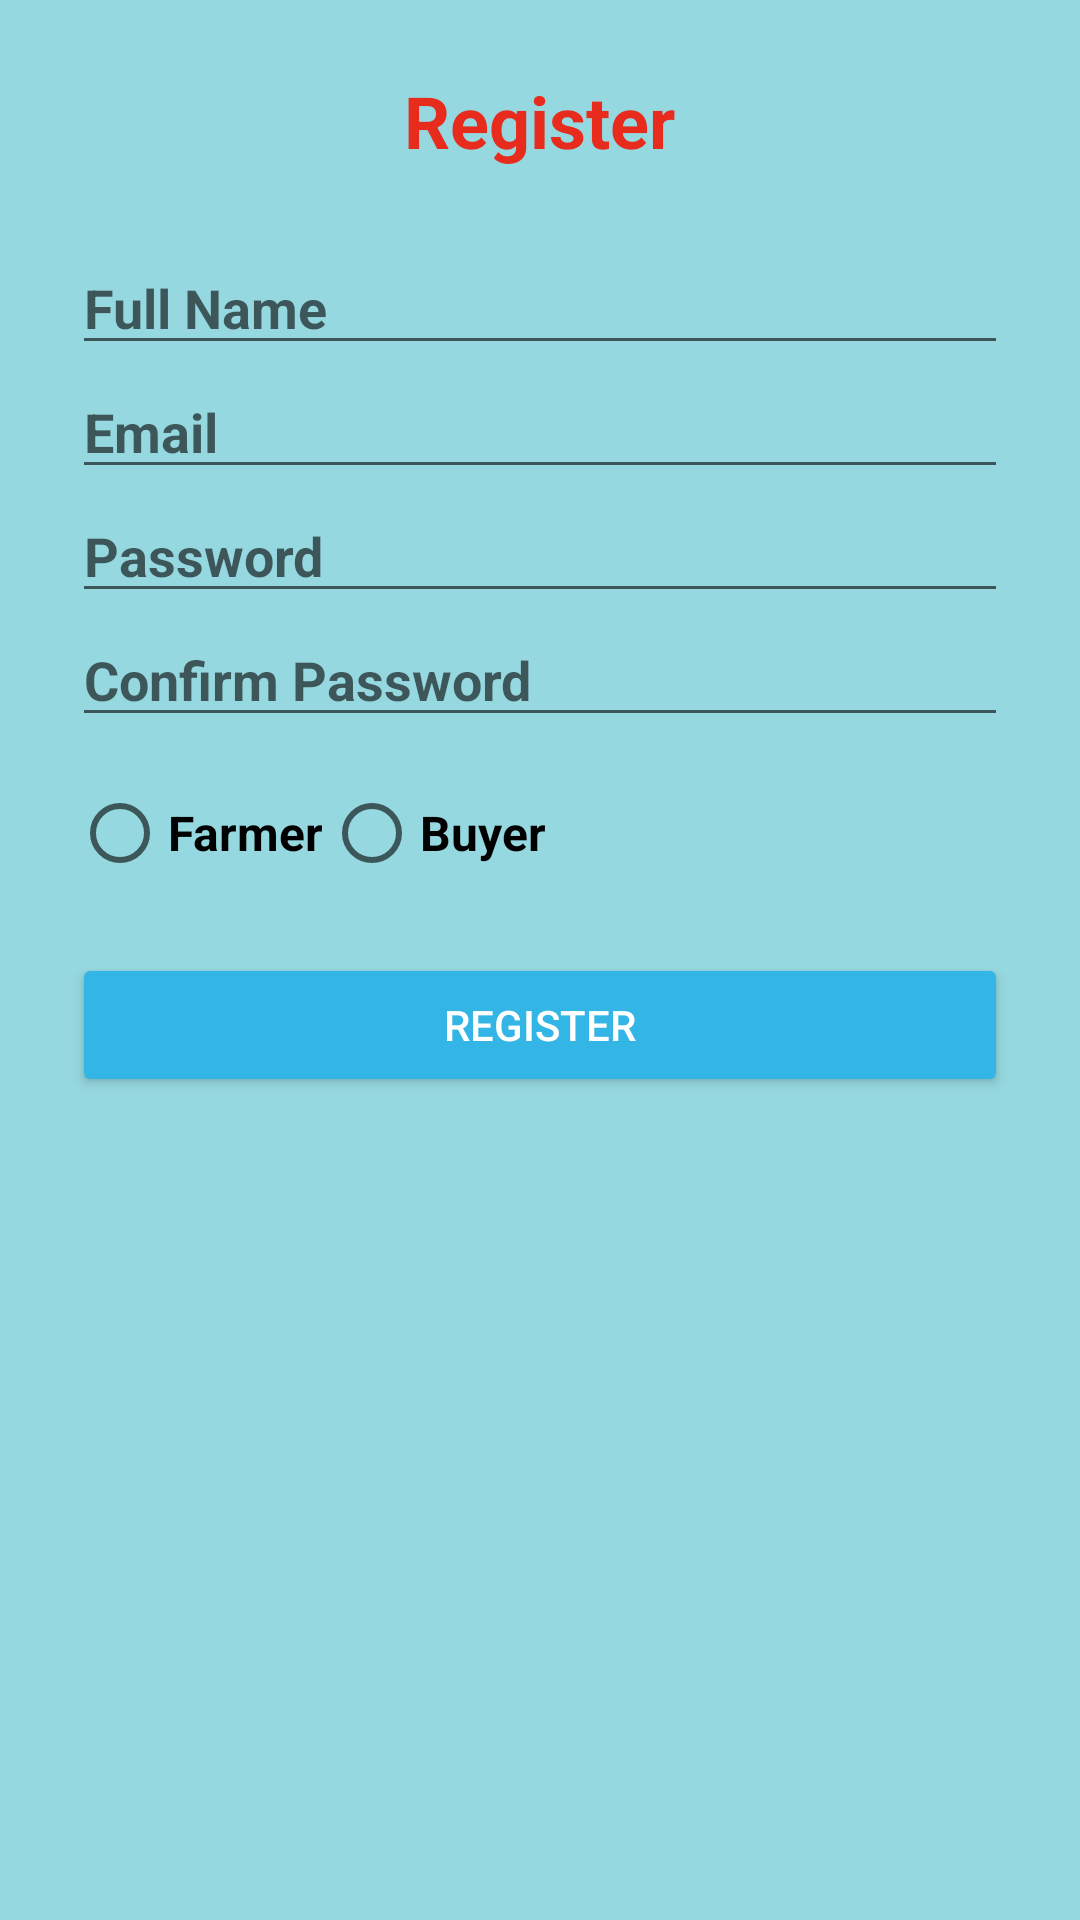

Write the Android layout XML for this screen, with the resource values it uses.
<!-- AndroidManifest.xml: application theme Theme.CocoNetApp -->
<!-- res/layout/activity_register.xml -->
<?xml version="1.0" encoding="utf-8"?>
<ScrollView xmlns:android="http://schemas.android.com/apk/res/android"
    android:layout_width="match_parent"
    android:layout_height="match_parent"
    android:background="#96D8E0">

    <LinearLayout
        android:layout_width="match_parent"
        android:layout_height="wrap_content"
        android:gravity="center_horizontal"
        android:orientation="vertical"
        android:padding="24dp">

        <TextView
            android:layout_width="wrap_content"
            android:layout_height="wrap_content"
            android:layout_marginBottom="24dp"
            android:text="Register"
            android:textColor="#E72B1D"
            android:textSize="24sp"
            android:textStyle="bold" />

        <EditText
            android:id="@+id/etName"
            android:layout_width="match_parent"
            android:layout_height="wrap_content"
            android:hint="Full Name"
            android:inputType="textPersonName"
            android:textStyle="bold" />

        <EditText
            android:id="@+id/etEmail"
            android:layout_width="match_parent"
            android:layout_height="wrap_content"
            android:hint="Email"
            android:inputType="textEmailAddress"
            android:textStyle="bold" />

        <EditText
            android:id="@+id/etPassword"
            android:layout_width="match_parent"
            android:layout_height="wrap_content"
            android:hint="Password"
            android:inputType="textPassword"
            android:textStyle="bold" />

        <EditText
            android:id="@+id/etConfirmPassword"
            android:layout_width="match_parent"
            android:layout_height="wrap_content"
            android:hint="Confirm Password"
            android:inputType="textPassword"
            android:textStyle="bold" />

        
        <RadioGroup
            android:id="@+id/rgRole"
            android:layout_width="match_parent"
            android:layout_height="wrap_content"
            android:layout_marginTop="16dp"
            android:orientation="horizontal">

            <RadioButton
                android:id="@+id/rbFarmer"
                android:layout_width="wrap_content"
                android:layout_height="wrap_content"
                android:text="Farmer"
                android:textSize="16sp"
                android:textStyle="bold" />

            <RadioButton
                android:id="@+id/rbBuyer"
                android:layout_width="wrap_content"
                android:layout_height="wrap_content"
                android:text="Buyer"
                android:textSize="16sp"
                android:textStyle="bold" />
        </RadioGroup>

        <Button
            android:id="@+id/btnRegister"
            android:layout_width="match_parent"
            android:layout_height="wrap_content"
            android:layout_marginTop="24dp"
            android:backgroundTint="@android:color/holo_blue_light"
            android:text="Register"
            android:textColor="@color/white" />
    </LinearLayout>
</ScrollView>
<!-- resources referenced by this layout -->
<resources>
  <style name="Theme.CocoNetApp" parent="Base.Theme.CocoNetApp" />
  <style name="Base.Theme.CocoNetApp" parent="Theme.AppCompat.Light">
          
          
      </style>
  <!-- not gathered from this repository: default colours our renderer supplied (Android Studio template values) -->
  <color name="white">#FFFFFFFF</color>
</resources>
